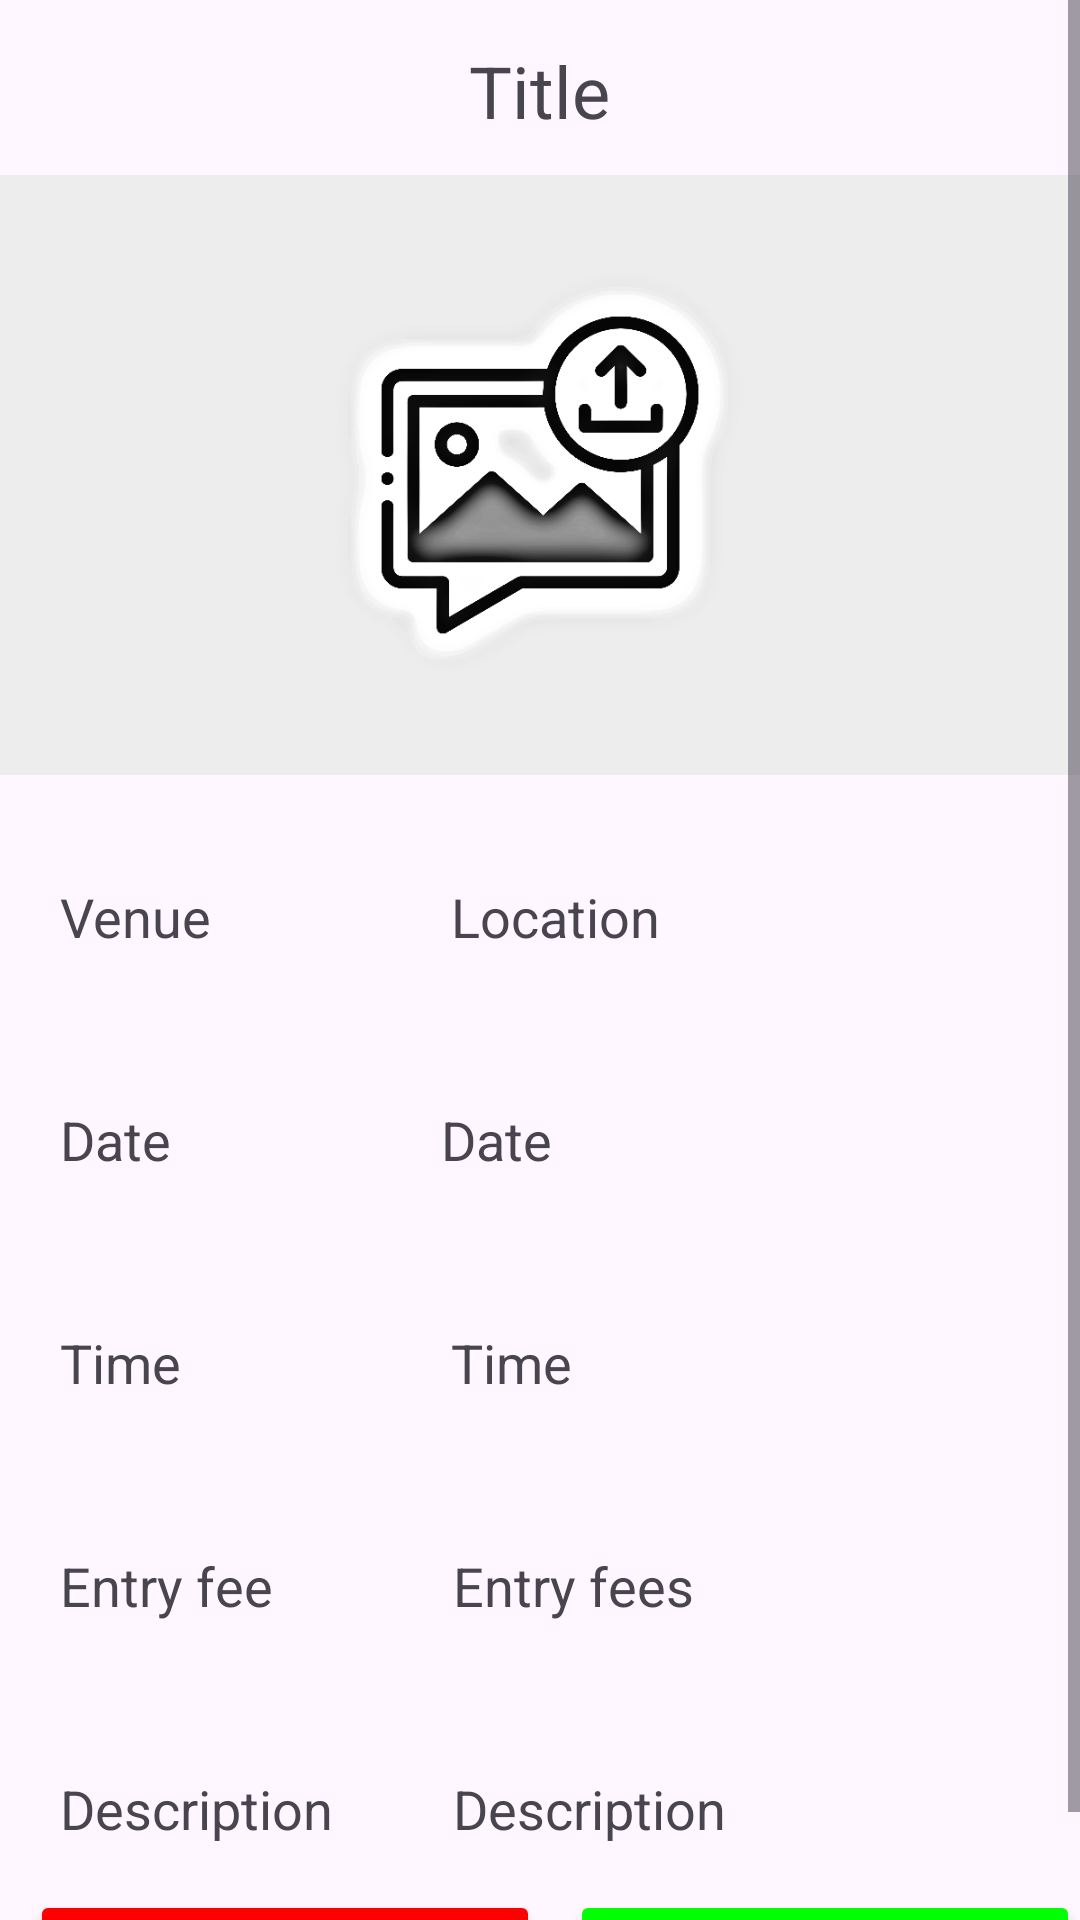

Android layout source for this screen:
<!-- AndroidManifest.xml: application theme Theme.EventHunt -->
<!-- res/layout/activity_review_detail.xml -->
<ScrollView
    xmlns:android="http://schemas.android.com/apk/res/android"
    xmlns:app="http://schemas.android.com/apk/res-auto"
    xmlns:tools="http://schemas.android.com/tools"
    android:layout_width="match_parent"
    android:layout_height="match_parent"
    android:orientation="vertical"
    tools:context=".ReviewDetail">
    <LinearLayout
        android:orientation="vertical"
        android:layout_width="match_parent"
        android:layout_height="wrap_content">

        <TextView
            android:id="@+id/detailTitle"
            android:layout_width="wrap_content"
            android:layout_height="wrap_content"
            android:layout_gravity="center"
            android:layout_marginTop="14dp"
            android:layout_marginBottom="12dp"
            android:text="Title"
            android:textSize="24sp" />

        <ImageView
            android:layout_width="400dp"
            android:layout_height="200dp"
            android:id="@+id/detailImage"
            android:padding="8dp"
            android:layout_gravity="center"
            android:src="@drawable/uploadimg"
            android:scaleType="centerCrop"/>
        <TableRow
            android:layout_width="match_parent"
            android:layout_height="wrap_content">
            <TextView
                android:layout_width="wrap_content"
                android:layout_height="wrap_content"
                android:layout_marginTop="10dp"
                android:padding="20dp"
                android:text="Venue"
                android:layout_gravity="center"
                android:textSize="18sp" />

            <TextView
                android:layout_width="match_parent"
                android:layout_height="wrap_content"
                android:layout_marginTop="10dp"
                android:padding="20dp"
                android:text="Location"
                android:layout_marginLeft="40dp"

                android:layout_gravity="center"
                android:id="@+id/detailLoc"
                android:textSize="18sp" />
        </TableRow>
        <TableRow
            android:layout_width="match_parent"
            android:layout_height="wrap_content">
            <TextView
                android:layout_width="wrap_content"
                android:layout_height="wrap_content"
                android:layout_marginTop="10dp"
                android:padding="20dp"
                android:text="Date"
                android:layout_gravity="center"
                android:textSize="18sp" />

            <TextView
                android:layout_width="wrap_content"
                android:layout_height="wrap_content"
                android:layout_marginTop="10dp"
                android:padding="20dp"
                android:text="Date"
                android:layout_marginLeft="50dp"

                android:layout_gravity="center"
                android:id="@+id/detailDate"
                android:textSize="18sp" />
        </TableRow>

        <TableRow
            android:layout_width="match_parent"
            android:layout_height="wrap_content">
            <TextView
                android:layout_width="wrap_content"
                android:layout_height="wrap_content"
                android:layout_marginTop="10dp"
                android:padding="20dp"
                android:text="Time"
                android:layout_gravity="center"
                android:textSize="18sp" />
            <TextView
                android:layout_width="wrap_content"
                android:layout_height="wrap_content"
                android:layout_marginTop="10dp"
                android:padding="20dp"
                android:text="Time"
                android:layout_marginLeft="50dp"
                android:layout_gravity="center"
                android:id="@+id/detailTime"
                android:textSize="18sp" />
        </TableRow>

        <TableRow
            android:layout_width="match_parent"
            android:layout_height="wrap_content">
            <TextView
                android:layout_width="wrap_content"
                android:layout_height="wrap_content"
                android:layout_marginTop="10dp"
                android:padding="20dp"
                android:text="Entry fee"
                android:layout_gravity="center"
                android:textSize="18sp" />

            <TextView
                android:layout_width="wrap_content"
                android:layout_height="wrap_content"
                android:layout_marginTop="10dp"
                android:padding="20dp"
                android:layout_marginLeft="20dp"
                android:text="Entry fees"
                android:layout_gravity="center"
                android:id="@+id/detailEntry"
                android:textSize="18sp" />
        </TableRow>

        <TableRow
            android:layout_width="match_parent"
            android:layout_height="wrap_content">
            <TextView
                android:layout_width="wrap_content"
                android:layout_height="wrap_content"
                android:layout_marginTop="10dp"
                android:padding="20dp"
                android:text="Description"
                android:layout_gravity="center"
                android:textSize="18sp" />
            <TextView
                android:layout_width="wrap_content"
                android:layout_height="wrap_content"
                android:layout_marginTop="10dp"

                android:padding="20dp"
                android:text="Description"
                android:layout_gravity="center"
                android:id="@+id/detailDesc"
                android:textSize="18sp" />
        </TableRow>

        <TableRow
            android:layout_width="match_parent"
            android:layout_height="wrap_content">

            <Button
                android:id="@+id/reject"
                android:layout_width="170dp"
                android:layout_height="wrap_content"
                android:text="Reject"
                android:layout_marginStart="10dp"
                android:backgroundTint="@color/red"/>
            <Button
                android:id="@+id/approve"
                android:layout_width="170dp"
                android:layout_height="wrap_content"
                android:text="Approve"
                android:layout_marginStart="10dp"

                android:backgroundTint="@color/green"/>

        </TableRow>


    </LinearLayout>
</ScrollView>
<!-- resources referenced by this layout -->
<resources>
  <color name="green">#00FF00</color>
  <color name="red">#FF0000</color>
  <!-- drawable uploadimg: png bitmap (drawable, 59971 bytes) -->
  <style name="Theme.EventHunt" parent="Base.Theme.EventHunt" />
  <style name="Base.Theme.EventHunt" parent="Theme.Material3.Light.NoActionBar">
  
          
          
          <item name="colorPrimary">@color/red</item>
  
      </style>
</resources>
